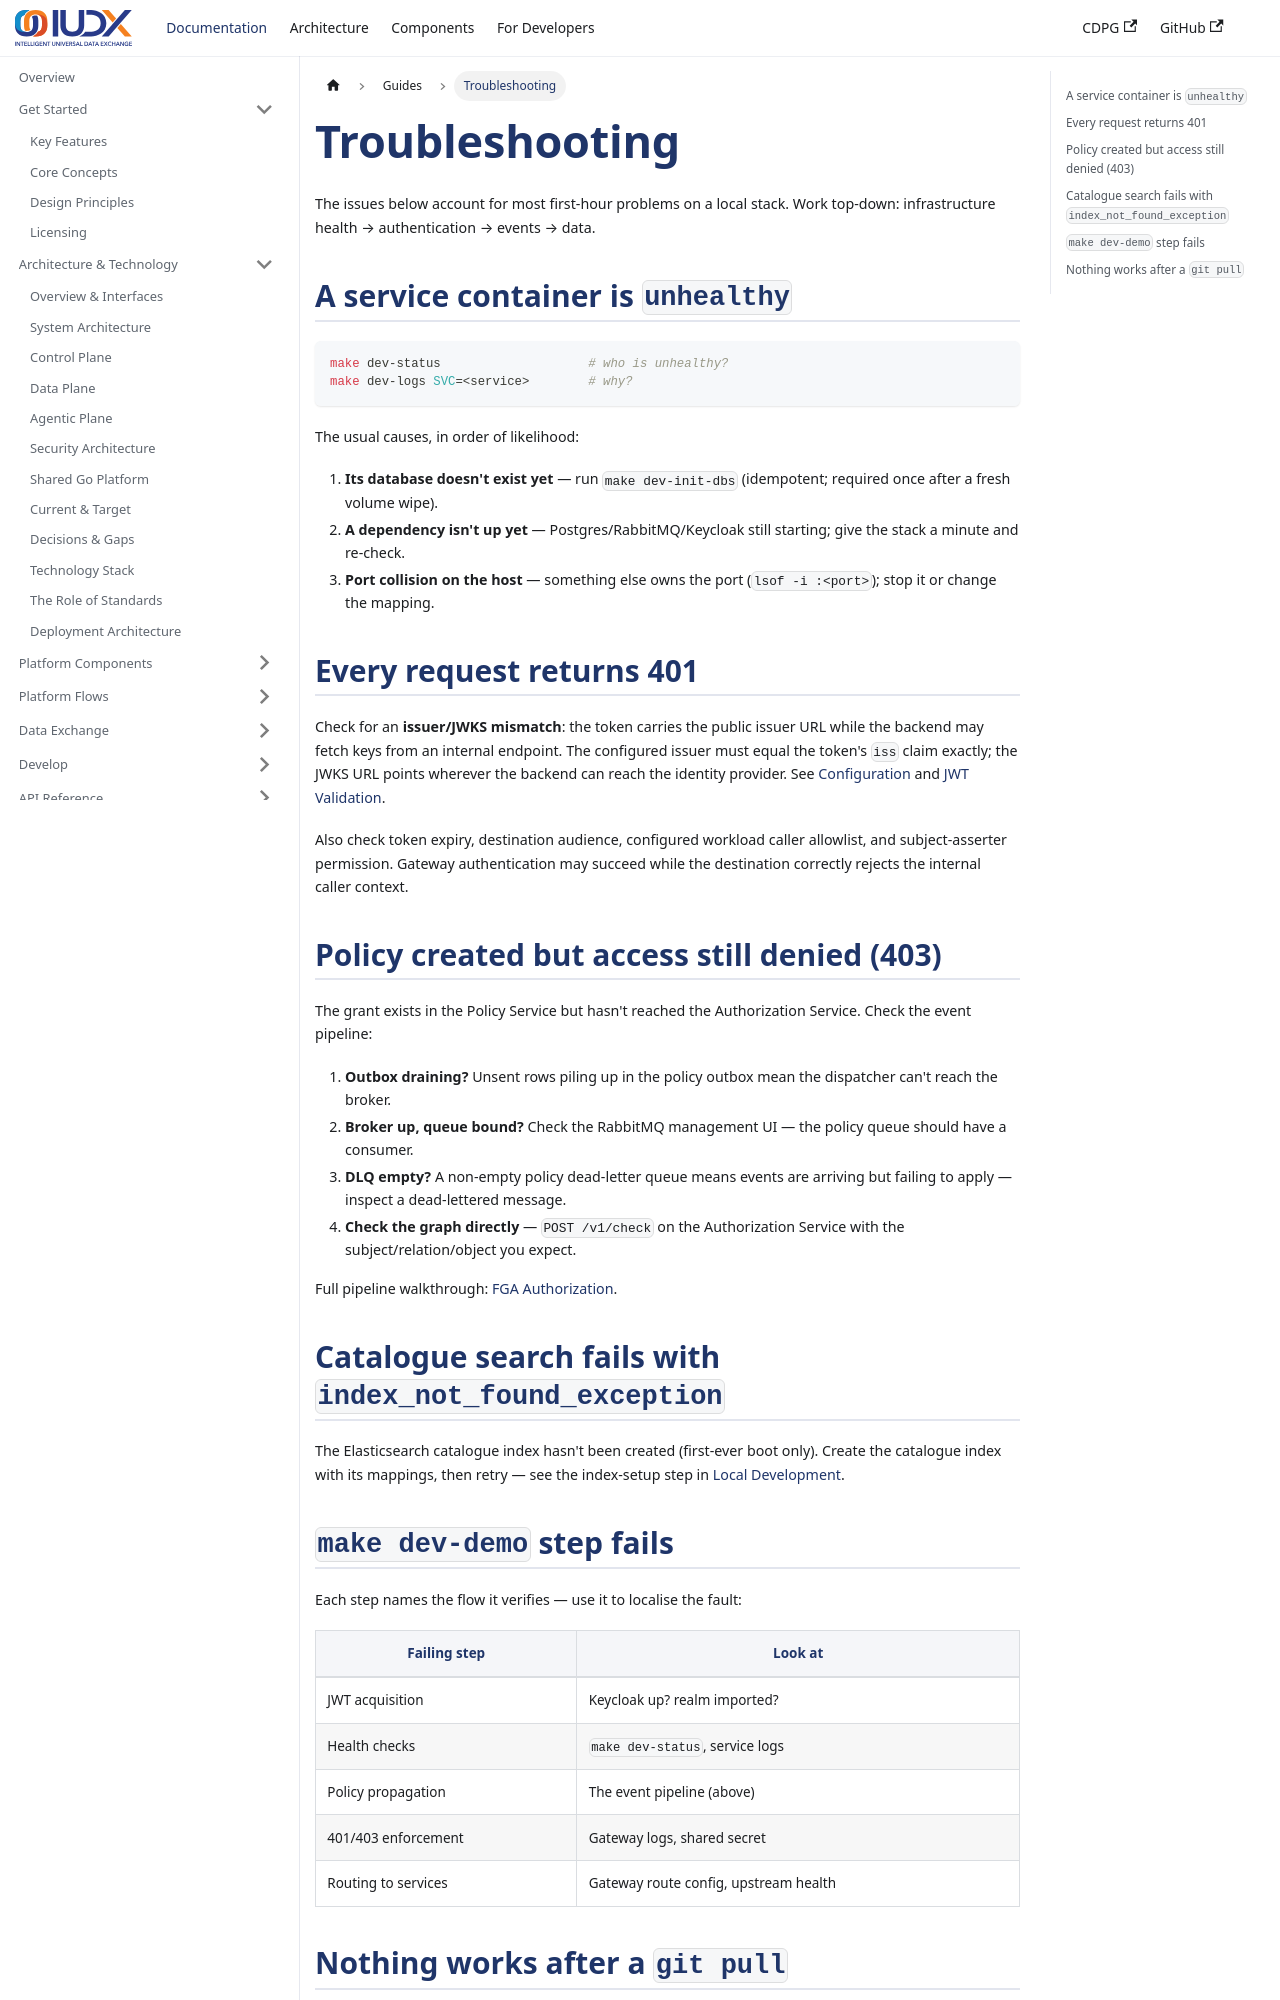

repository: datakaveri/cdpg-docs · page: docs/guides/troubleshooting/index.html · generator: docusaurus

---
title: Troubleshooting
description: The most common problems on a local or fresh Data Exchange deployment, and how to fix them.
---

# Troubleshooting

The issues below account for most first-hour problems on a local stack. Work top-down: infrastructure health → authentication → events → data.

## A service container is `unhealthy`

```bash
make dev-status                    # who is unhealthy?
make dev-logs SVC=<service>        # why?
```

The usual causes, in order of likelihood:

1. **Its database doesn't exist yet** — run `make dev-init-dbs` (idempotent; required once after a fresh volume wipe).
2. **A dependency isn't up yet** — Postgres/RabbitMQ/Keycloak still starting; give the stack a minute and re-check.
3. **Port collision on the host** — something else owns the port (`lsof -i :<port>`); stop it or change the mapping.

## Every request returns 401

Check for an **issuer/JWKS mismatch**: the token carries the public issuer URL while the backend may fetch keys from an internal endpoint. The configured issuer must equal the token's `iss` claim exactly; the JWKS URL points wherever the backend can reach the identity provider. See [Configuration](../develop/configuration.md#issuer-and-jwks-endpoints) and [JWT Validation](./jwt-validation.md).

Also check token expiry, destination audience, configured workload caller allowlist, and subject-asserter permission. Gateway authentication may succeed while the destination correctly rejects the internal caller context.

## Policy created but access still denied (403)

The grant exists in the Policy Service but hasn't reached the Authorization Service. Check the event pipeline:

1. **Outbox draining?** Unsent rows piling up in the policy outbox mean the dispatcher can't reach the broker.
2. **Broker up, queue bound?** Check the RabbitMQ management UI — the policy queue should have a consumer.
3. **DLQ empty?** A non-empty policy dead-letter queue means events are arriving but failing to apply — inspect a dead-lettered message.
4. **Check the graph directly** — `POST /v1/check` on the Authorization Service with the subject/relation/object you expect.

Full pipeline walkthrough: [FGA Authorization](./fga-authorization.mdx).

## Catalogue search fails with `index_not_found_exception`

The Elasticsearch catalogue index hasn't been created (first-ever boot only). Create the catalogue index with its mappings, then retry — see the index-setup step in [Local Development](../develop/local-development.md).
